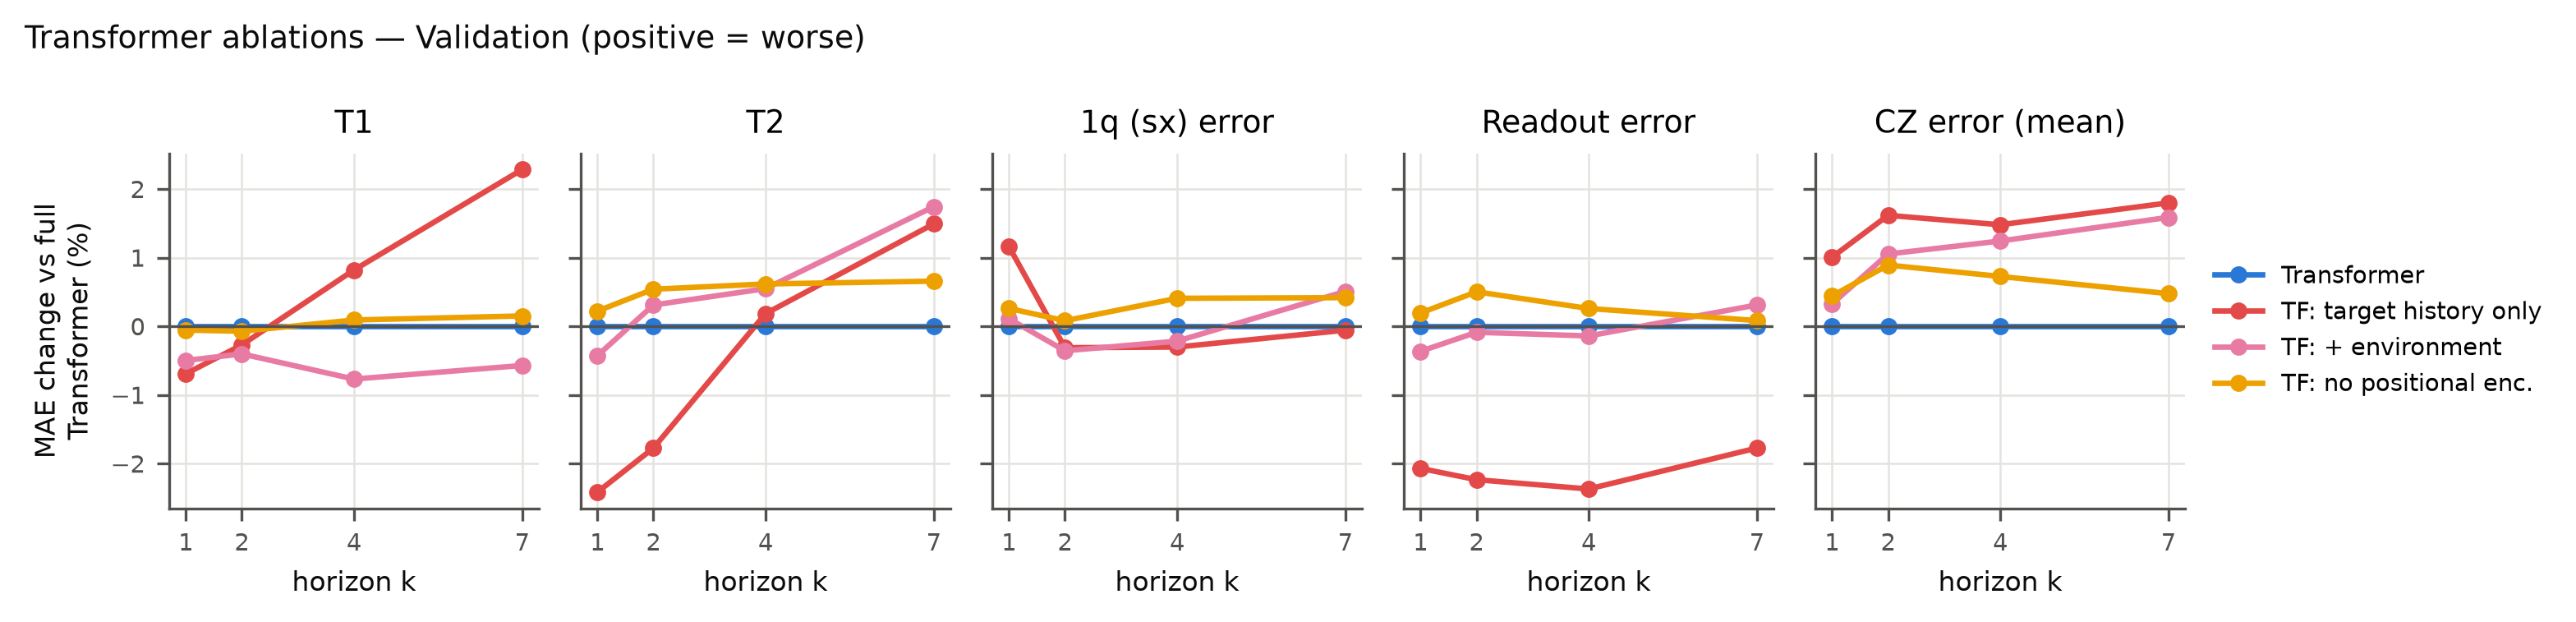

The data file committed next to this chart (first rows):
eval_set, k, target, model, n_pairs, n_series, mae_log, mae_ci_lo, mae_ci_hi, rmse_log, mae_natural, large_change_frac, large_change_mae, R_vs_persistence, R_ci_lo, R_ci_hi
val, 1, log_t1, tf_no_positional, 6162, 246, 0.2395, 0.2314, 0.2483, 0.3187, 40.59, 0.5216, 0.3112, 0.2395, 0.2243, 0.2538
val, 1, log_t1, tf_state_env, 6162, 246, 0.2385, 0.2304, 0.2471, 0.3199, 40.38, 0.5216, 0.3127, 0.2429, 0.2281, 0.2569
val, 1, log_t1, tf_targets_only, 6162, 246, 0.238, 0.2301, 0.2466, 0.3183, 40.33, 0.5216, 0.3207, 0.2444, 0.2315, 0.2565
val, 1, log_t1, transformer, 6162, 246, 0.2397, 0.2316, 0.2484, 0.318, 40.64, 0.5216, 0.3096, 0.2391, 0.2236, 0.2534
val, 1, log_t2, tf_no_positional, 6162, 246, 0.1889, 0.1792, 0.1984, 0.2708, 25.14, 0.37, 0.3015, 0.2084, 0.1893, 0.2261
val, 1, log_t2, tf_state_env, 6162, 246, 0.1876, 0.1778, 0.1972, 0.271, 24.99, 0.37, 0.3034, 0.2135, 0.1951, 0.2309
val, 1, log_t2, tf_targets_only, 6162, 246, 0.1839, 0.174, 0.1937, 0.2687, 24.8, 0.37, 0.3042, 0.2292, 0.2123, 0.2447
val, 1, log_t2, transformer, 6162, 246, 0.1884, 0.1788, 0.1979, 0.2697, 25.06, 0.37, 0.3006, 0.2101, 0.1913, 0.2275
val, 1, log_sx_err, tf_no_positional, 6109, 244, 0.2448, 0.2342, 0.2554, 0.399, 0.0001706, 0.3888, 0.4073, 0.09247, 0.073, 0.1106
val, 1, log_sx_err, tf_state_env, 6109, 244, 0.2444, 0.2339, 0.2549, 0.3987, 0.0001756, 0.3888, 0.4054, 0.09383, 0.07503, 0.1117
val, 1, log_sx_err, tf_targets_only, 6109, 244, 0.247, 0.2364, 0.2575, 0.4017, 0.0001769, 0.3888, 0.4084, 0.0843, 0.06561, 0.1017
val, 1, log_sx_err, transformer, 6109, 244, 0.2442, 0.2336, 0.2548, 0.3985, 0.0001713, 0.3888, 0.4059, 0.09482, 0.07589, 0.1125
val, 1, log_ro_err, tf_no_positional, 6162, 246, 0.3021, 0.289, 0.3156, 0.4406, 0.005725, 0.5758, 0.4114, 0.2111, 0.1904, 0.2284
val, 1, log_ro_err, tf_state_env, 6162, 246, 0.3004, 0.2874, 0.3138, 0.4418, 0.005657, 0.5758, 0.413, 0.2155, 0.1948, 0.2326
val, 1, log_ro_err, tf_targets_only, 6162, 246, 0.2953, 0.2823, 0.3085, 0.4363, 0.005568, 0.5758, 0.4002, 0.229, 0.2078, 0.2459
val, 1, log_ro_err, transformer, 6162, 246, 0.3016, 0.2886, 0.3148, 0.4397, 0.005718, 0.5758, 0.4107, 0.2127, 0.1929, 0.2291
val, 1, log_cz_err_mean, tf_no_positional, 6162, 246, 0.1933, 0.1827, 0.2046, 0.3108, 0.001201, 0.2598, 0.413, -0.009851, -0.03551, 0.01271
val, 1, log_cz_err_mean, tf_state_env, 6162, 246, 0.1931, 0.1821, 0.2046, 0.3113, 0.001217, 0.2598, 0.4146, -0.008685, -0.03818, 0.01578
val, 1, log_cz_err_mean, tf_targets_only, 6162, 246, 0.1944, 0.1838, 0.2056, 0.3114, 0.001207, 0.2598, 0.4129, -0.01553, -0.04032, 0.007073
val, 1, log_cz_err_mean, transformer, 6162, 246, 0.1925, 0.1818, 0.2038, 0.3115, 0.001237, 0.2598, 0.4105, -0.005419, -0.03346, 0.01861
val, 2, log_t1, tf_no_positional, 6160, 246, 0.24, 0.2318, 0.2489, 0.3197, 40.57, 0.5174, 0.309, 0.2302, 0.2141, 0.2455
val, 2, log_t1, tf_state_env, 6160, 246, 0.2392, 0.2311, 0.2481, 0.3208, 40.45, 0.5174, 0.3113, 0.2328, 0.2173, 0.2475
val, 2, log_t1, tf_targets_only, 6160, 246, 0.2396, 0.2316, 0.2485, 0.3187, 40.51, 0.5174, 0.3194, 0.2318, 0.2184, 0.2448
val, 2, log_t1, transformer, 6160, 246, 0.2402, 0.232, 0.2491, 0.3192, 40.65, 0.5174, 0.3089, 0.2297, 0.2135, 0.2449
val, 2, log_t2, tf_no_positional, 6160, 246, 0.1904, 0.1804, 0.2004, 0.2763, 25.26, 0.3727, 0.303, 0.2066, 0.1879, 0.2238
val, 2, log_t2, tf_state_env, 6160, 246, 0.19, 0.1798, 0.2, 0.2767, 25.18, 0.3727, 0.3052, 0.2084, 0.1904, 0.2253
val, 2, log_t2, tf_targets_only, 6160, 246, 0.186, 0.1757, 0.1962, 0.2731, 24.97, 0.3727, 0.3048, 0.2249, 0.2079, 0.2404
val, 2, log_t2, transformer, 6160, 246, 0.1894, 0.1793, 0.1993, 0.2754, 25.12, 0.3727, 0.3029, 0.2109, 0.1923, 0.2278
val, 2, log_sx_err, tf_no_positional, 6105, 244, 0.2671, 0.2547, 0.2799, 0.4326, 0.0001958, 0.5027, 0.4024, 0.2568, 0.2403, 0.2717
val, 2, log_sx_err, tf_state_env, 6105, 244, 0.266, 0.2538, 0.2783, 0.4305, 0.0002001, 0.5027, 0.4003, 0.26, 0.2443, 0.2747
val, 2, log_sx_err, tf_targets_only, 6105, 244, 0.2661, 0.2539, 0.2784, 0.4323, 0.0002031, 0.5027, 0.4008, 0.2597, 0.2445, 0.2735
val, 2, log_sx_err, transformer, 6105, 244, 0.2669, 0.2546, 0.2794, 0.433, 0.0001979, 0.5027, 0.4015, 0.2574, 0.2414, 0.2717
val, 2, log_ro_err, tf_no_positional, 6160, 246, 0.3076, 0.2946, 0.3211, 0.4471, 0.005971, 0.5823, 0.4098, 0.2098, 0.1869, 0.229
val, 2, log_ro_err, tf_state_env, 6160, 246, 0.3057, 0.2929, 0.3192, 0.4483, 0.005913, 0.5823, 0.4106, 0.2144, 0.1913, 0.2336
val, 2, log_ro_err, tf_targets_only, 6160, 246, 0.2992, 0.2863, 0.3126, 0.4418, 0.005785, 0.5823, 0.397, 0.2313, 0.2085, 0.2499
val, 2, log_ro_err, transformer, 6160, 246, 0.306, 0.2933, 0.3192, 0.4453, 0.005935, 0.5823, 0.4082, 0.2137, 0.192, 0.2319
val, 2, log_cz_err_mean, tf_no_positional, 6160, 246, 0.2207, 0.208, 0.2344, 0.3494, 0.001416, 0.3386, 0.4117, 0.12, 0.09543, 0.1425
val, 2, log_cz_err_mean, tf_state_env, 6160, 246, 0.2211, 0.2079, 0.2351, 0.3509, 0.001435, 0.3386, 0.4139, 0.1186, 0.08989, 0.1431
val, 2, log_cz_err_mean, tf_targets_only, 6160, 246, 0.2223, 0.2096, 0.2358, 0.3512, 0.001427, 0.3386, 0.4133, 0.1137, 0.08887, 0.1357
val, 2, log_cz_err_mean, transformer, 6160, 246, 0.2188, 0.206, 0.2325, 0.3497, 0.001442, 0.3386, 0.4092, 0.1278, 0.1006, 0.1516
val, 4, log_t1, tf_no_positional, 6156, 246, 0.2409, 0.2323, 0.2501, 0.321, 40.88, 0.5158, 0.3094, 0.2359, 0.2165, 0.2527
val, 4, log_t1, tf_state_env, 6156, 246, 0.2388, 0.2304, 0.2479, 0.3201, 40.49, 0.5158, 0.3109, 0.2425, 0.2241, 0.2586
val, 4, log_t1, tf_targets_only, 6156, 246, 0.2426, 0.2344, 0.2515, 0.3214, 41.27, 0.5158, 0.319, 0.2303, 0.2138, 0.245
val, 4, log_t1, transformer, 6156, 246, 0.2407, 0.232, 0.25, 0.3201, 40.89, 0.5158, 0.3086, 0.2366, 0.217, 0.2535
val, 4, log_t2, tf_no_positional, 6156, 246, 0.1904, 0.1801, 0.201, 0.2772, 25.16, 0.3787, 0.3004, 0.2251, 0.2073, 0.242
val, 4, log_t2, tf_state_env, 6156, 246, 0.1903, 0.1799, 0.2009, 0.2773, 25.04, 0.3787, 0.303, 0.2256, 0.2084, 0.2422
val, 4, log_t2, tf_targets_only, 6156, 246, 0.1896, 0.179, 0.2002, 0.2765, 25.34, 0.3787, 0.304, 0.2284, 0.2118, 0.2442
val, 4, log_t2, transformer, 6156, 246, 0.1893, 0.1789, 0.1998, 0.2768, 24.99, 0.3787, 0.2993, 0.2298, 0.2123, 0.2467
val, 4, log_sx_err, tf_no_positional, 6097, 244, 0.2706, 0.257, 0.285, 0.4434, 0.0002217, 0.503, 0.408, 0.2386, 0.2207, 0.2548
val, 4, log_sx_err, tf_state_env, 6097, 244, 0.2689, 0.2554, 0.283, 0.4414, 0.0002284, 0.503, 0.4069, 0.2433, 0.2262, 0.2592
val, 4, log_sx_err, tf_targets_only, 6097, 244, 0.2687, 0.2555, 0.2824, 0.4417, 0.0002321, 0.503, 0.4063, 0.244, 0.2284, 0.2584
val, 4, log_sx_err, transformer, 6097, 244, 0.2695, 0.2559, 0.2839, 0.4444, 0.0002234, 0.503, 0.4078, 0.2417, 0.2242, 0.2577
val, 4, log_ro_err, tf_no_positional, 6156, 246, 0.3135, 0.2984, 0.3295, 0.462, 0.006184, 0.5864, 0.4175, 0.2171, 0.1908, 0.2391
val, 4, log_ro_err, tf_state_env, 6156, 246, 0.3123, 0.2973, 0.3281, 0.4642, 0.006137, 0.5864, 0.4192, 0.2202, 0.1936, 0.2425
val, 4, log_ro_err, tf_targets_only, 6156, 246, 0.3053, 0.2906, 0.3211, 0.4567, 0.006028, 0.5864, 0.4051, 0.2376, 0.2109, 0.2595
val, 4, log_ro_err, transformer, 6156, 246, 0.3127, 0.2979, 0.3284, 0.4603, 0.006146, 0.5864, 0.4172, 0.2191, 0.1943, 0.2401
val, 4, log_cz_err_mean, tf_no_positional, 6156, 246, 0.2378, 0.2226, 0.254, 0.3801, 0.001631, 0.3709, 0.4352, 0.1807, 0.1536, 0.2052
val, 4, log_cz_err_mean, tf_state_env, 6156, 246, 0.239, 0.2235, 0.2554, 0.382, 0.001642, 0.3709, 0.4383, 0.1765, 0.1461, 0.2027
val, 4, log_cz_err_mean, tf_targets_only, 6156, 246, 0.2396, 0.2244, 0.2556, 0.3806, 0.001616, 0.3709, 0.4361, 0.1745, 0.1476, 0.1984
val, 4, log_cz_err_mean, transformer, 6156, 246, 0.2361, 0.2207, 0.2523, 0.3805, 0.001638, 0.3709, 0.4329, 0.1866, 0.1571, 0.2122
... 20 more rows
